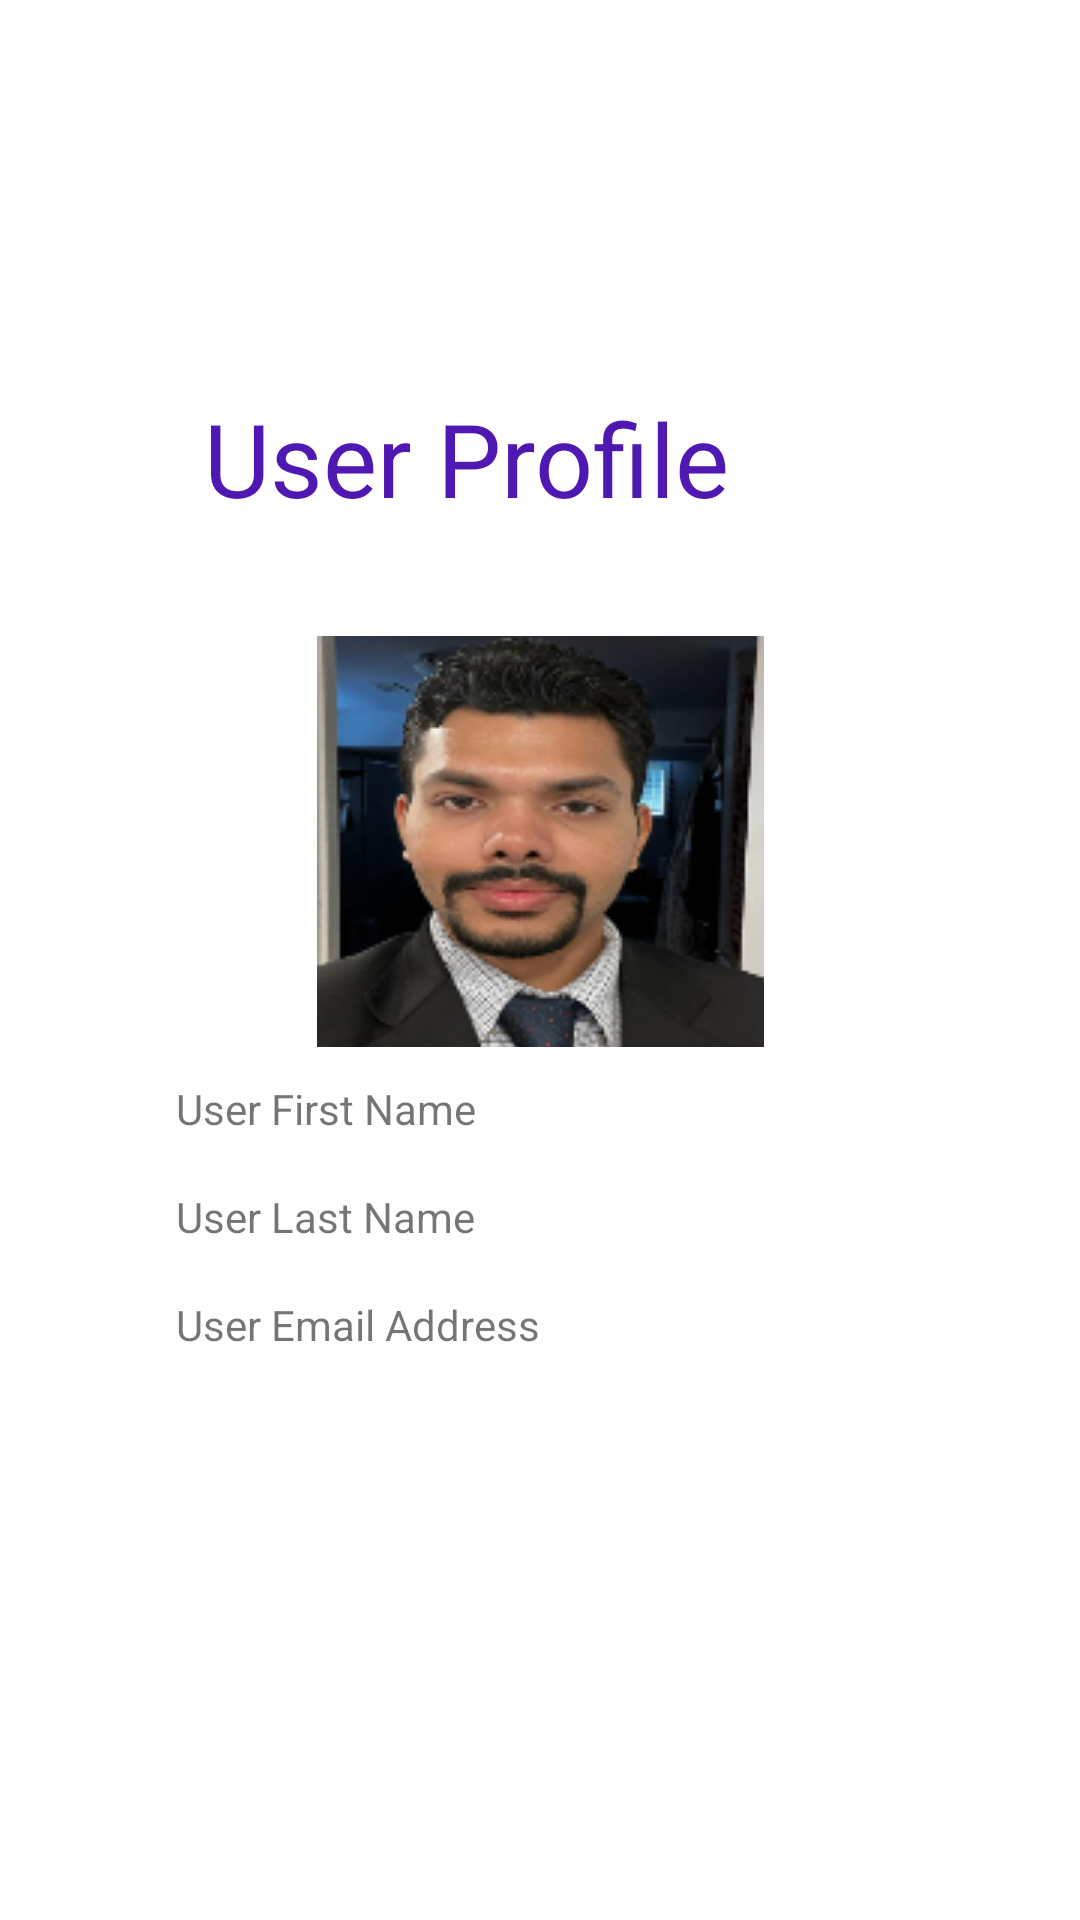

Here is an Android app screen rendered from its layout file. Give the layout XML and the strings, colors and styles it references.
<!-- AndroidManifest.xml: application theme Theme.Android_Final_Project -->
<!-- res/layout/activity_profile.xml -->
<?xml version="1.0" encoding="utf-8"?>
<androidx.constraintlayout.widget.ConstraintLayout
    xmlns:android="http://schemas.android.com/apk/res/android"
    xmlns:app="http://schemas.android.com/apk/res-auto"
    xmlns:tools="http://schemas.android.com/tools"
    android:layout_width="match_parent"
    android:layout_height="match_parent"
    tools:context=".ProfileActivity"
    android:id="@+id/fragment_Favourites">

    <TextView
        android:id="@+id/textView4"
        android:layout_width="224dp"
        android:layout_height="60dp"
        android:layout_marginStart="50dp"
        android:layout_marginTop="150dp"
        android:layout_marginEnd="50dp"
        android:layout_marginBottom="15dp"
        android:text="@string/userProfile"
        android:textColor="#5018B3"
        android:textSize="34sp"
        android:textStyle="normal"
        app:layout_constraintBottom_toTopOf="@+id/imageButton3"
        app:layout_constraintEnd_toEndOf="parent"
        app:layout_constraintStart_toStartOf="parent"
        app:layout_constraintTop_toTopOf="parent" />

    <ImageButton
        android:id="@+id/imageButton3"
        android:layout_width="149dp"
        android:layout_height="137dp"
        android:layout_marginStart="50dp"
        android:layout_marginTop="7dp"
        android:layout_marginEnd="50dp"
        android:layout_marginBottom="7dp"
        android:src="@drawable/mayank"
        app:layout_constraintBottom_toTopOf="@+id/entered_fName"
        app:layout_constraintEnd_toEndOf="parent"
        app:layout_constraintStart_toStartOf="parent"
        app:layout_constraintTop_toBottomOf="@+id/textView4"
        tools:ignore="SpeakableTextPresentCheck" />

    <TextView
        android:id="@+id/entered_fName"
        android:layout_width="243dp"
        android:layout_height="28dp"
        android:layout_marginStart="50dp"
        android:layout_marginTop="4dp"
        android:layout_marginEnd="50dp"
        android:layout_marginBottom="4dp"
        android:text="@string/fName_entered"
        app:layout_constraintBottom_toTopOf="@+id/entered_lName"
        app:layout_constraintEnd_toEndOf="parent"
        app:layout_constraintStart_toStartOf="parent"
        app:layout_constraintTop_toBottomOf="@+id/imageButton3" />

    <TextView
        android:id="@+id/entered_lName"
        android:layout_width="243dp"
        android:layout_height="28dp"
        android:layout_marginStart="50dp"
        android:layout_marginTop="4dp"
        android:layout_marginEnd="50dp"
        android:layout_marginBottom="4dp"
        android:text="@string/lName_entered"
        app:layout_constraintBottom_toTopOf="@+id/entered_eMail"
        app:layout_constraintEnd_toEndOf="parent"
        app:layout_constraintStart_toStartOf="parent"
        app:layout_constraintTop_toBottomOf="@+id/entered_fName" />

    <TextView
        android:id="@+id/entered_eMail"
        android:layout_width="243dp"
        android:layout_height="28dp"
        android:layout_marginStart="50dp"
        android:layout_marginTop="4dp"
        android:layout_marginEnd="50dp"
        android:layout_marginBottom="200dp"
        android:text="@string/email_entered"
        app:layout_constraintBottom_toBottomOf="parent"
        app:layout_constraintEnd_toEndOf="parent"
        app:layout_constraintStart_toStartOf="parent"
        app:layout_constraintTop_toBottomOf="@+id/entered_lName" />


</androidx.constraintlayout.widget.ConstraintLayout>
<!-- resources referenced by this layout -->
<resources>
  <!-- drawable mayank: png bitmap (drawable, 71863 bytes) -->
  <string name="email_entered">User Email Address</string>
  <string name="fName_entered">User First Name</string>
  <string name="lName_entered">User Last Name</string>
  <string name="userProfile">User Profile</string>
  <style name="Theme.Android_Final_Project" parent="Theme.MaterialComponents.DayNight.DarkActionBar">
  
          
          <item name="colorPrimary">@color/purple_500</item>
          <item name="colorPrimaryVariant">@color/purple_700</item>
          <item name="colorOnPrimary">@color/white</item>
          
          <item name="colorSecondary">@color/teal_200</item>
          <item name="colorSecondaryVariant">@color/teal_700</item>
          <item name="colorOnSecondary">@color/black</item>
          
          <item name="android:statusBarColor" tools:targetApi="l">?attr/colorPrimaryVariant</item>
          
      </style>
  <!-- not gathered from this repository: default colours our renderer supplied (Android Studio template values) -->
  <color name="purple_500">#FF6200EE</color>
  <color name="purple_700">#FF3700B3</color>
  <color name="teal_200">#FF03DAC5</color>
  <color name="teal_700">#FF018786</color>
  <color name="black">#FF000000</color>
  <color name="white">#FFFFFFFF</color>
</resources>
